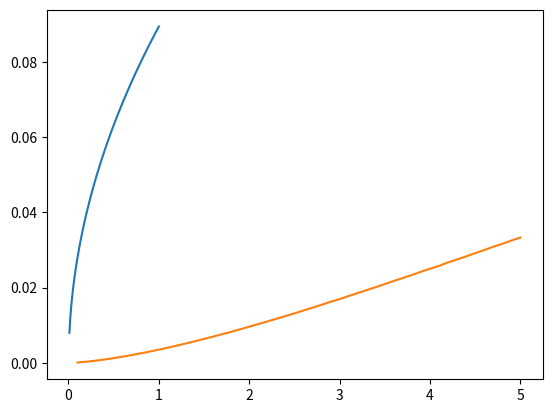

Here is the Python script that generated this plot:
import numpy as np
import matplotlib.pyplot as plt


def compute_torque(radius, external_force, friction):
    # Effective radius (via stiffness)
    stiffness = 500.0  # N/m
    penetration = external_force / stiffness
    effective_radius = np.sqrt(radius**2 - (radius - penetration) ** 2)

    E_star = 0.75 * external_force * radius ** 0.5 * penetration ** 1.5

    # # Effective radius (Herztian Stress)
    # # https://en.wikipedia.org/wiki/Contact_mechanics
    # # https://physics.stackexchange.com/questions/289543/pressure-of-a-sphere-against-the-ground
    # ν_sphere = 0.3
    # ν_plane = 0.3
    # E_sphere = 1e9
    # E_plane = 1e9
    # effective_radius = np.sqrt( # TODO: Needs to be thrid root
    #     0.75
    #     * external_force
    #     * radius
    #     * (1 - ν_sphere**2 / E_sphere + ν_plane**2 / E_plane)
    # )
    max_pressure = 3 * external_force / (2 * np.pi * effective_radius**2)

    # Sample point on circle
    num_samples = 100000
    length = np.sqrt(np.random.uniform(0, 1, num_samples)) * effective_radius
    angle = np.pi * np.random.uniform(0, 0.5, num_samples)
    x = length * np.cos(angle)
    y = length * np.sin(angle)
    points = np.stack([x, y, np.zeros(num_samples)]).transpose()
    # plt.plot(x, y, 'x')
    # plt.show()

    effective_pressure = max_pressure * (1 - (length**2 / effective_radius**2)) ** 0.5
    # plt.plot(length, effective_pressure, 'x')
    # plt.show()

    # tangential_force = effective_pressure * friction
    # effective_force = np.array(
    #     [
    #         tangential_force,
    #         tangential_force,
    #         effective_pressure,
    #     ]
    # ).transpose()
    # τ = np.abs(np.cross(points, effective_force))

    τ = np.array(
        [
            np.zeros(num_samples),
            np.zeros(num_samples),
            length * effective_pressure * friction,
        ]
    ).transpose()

    total_pressure = np.mean(effective_pressure)
    area = np.pi * effective_radius**2

    total_force = total_pressure * area
    τ = τ * area

    assert (total_force - external_force) / external_force < 0.05

    return penetration, effective_radius, τ


radius = 0.015  # m
external_force = 2.0  # N
friction = 0.8

tau_z = []
pens = []
rads = []
radiuses = np.linspace(0.01, 1.0, 100)
for radius in radiuses:
    penetration, effective_radius, τ = compute_torque(radius, external_force, friction)
    pens.append(penetration)
    rads.append(effective_radius)
    tau_z.append(τ.mean(axis=0)[2])
# plt.plot(radiuses, tau_z)
# plt.plot(radiuses, pens)
plt.plot(radiuses, rads)
plt.show()


radius = 0.015  # m
external_force = 2.0  # N
friction = 0.8

tau_z = []
pens = []
rads = []
forces = np.linspace(0.1, 5, 50)
for external_force in forces:
    penetration, effective_radius, τ = compute_torque(radius, external_force, friction)
    pens.append(penetration)
    rads.append(effective_radius)
    tau_z.append(τ.mean(axis=0)[2])

# plt.plot(forces, pens)
# plt.plot(forces, rads)
plt.plot(forces, tau_z)
plt.show()

radius = 0.015  # m
external_force = 2.0  # N
friction = 0.8

penetration, effective_radius, τ = compute_torque(radius, external_force, friction)

print()
print(f"Penetration:            {penetration:10.4f} m")
print(f"Effective radius:       {effective_radius:10.4f} m")
print(f"Lateral friction force: {external_force * friction:10.4f} N")
print(f"Max Torque: {τ.mean(axis=0)} N")
print()
